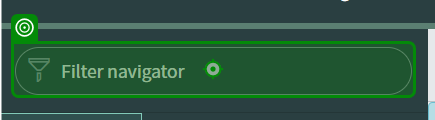
Workflow: CheckCaller

Step 1: type "Callers[k(Enter)]" into the text box 'filter' in window 'Admin Console | ServiceNow' (chrome.exe)

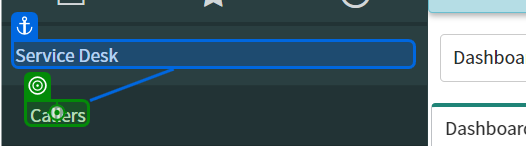
Step 2: click on 'Callers'

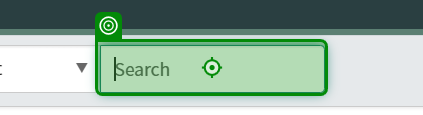
Step 3: type "[inCaller+"[k(Enter)]"]" into the text box in window 'Users [ITIL view] | ServiceNow' (chrome.exe)

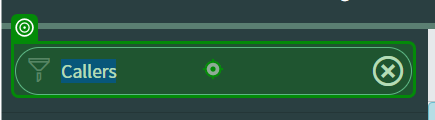
Step 4: type "%[k(Enter)]" into the text box 'filter' in window 'Admin Console | ServiceNow' (chrome.exe)

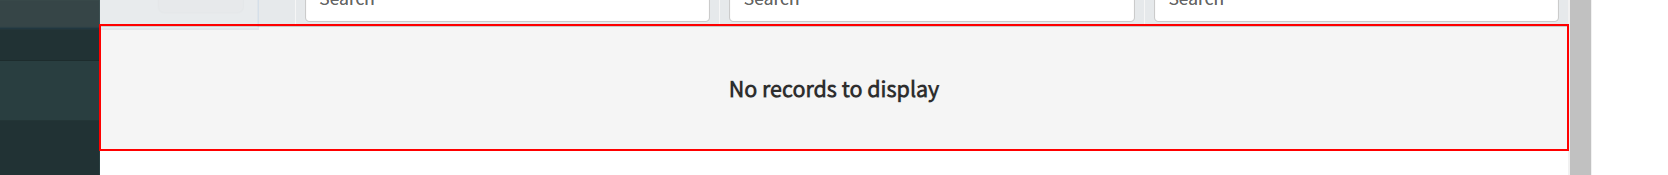
Step 5: find the table cell

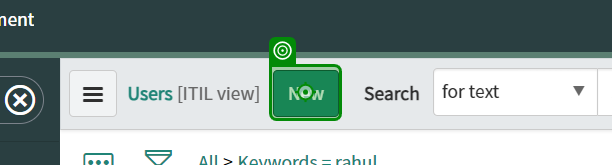
Step 6 [then]: click on the button in window 'Users [ITIL view] | ServiceNow' (chrome.exe)

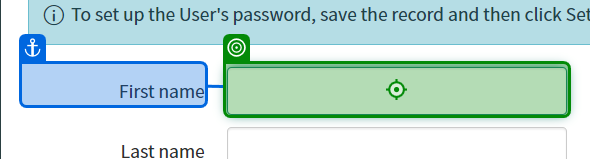
Step 7: type [inCallerFName] into the text box in window 'New Record | User | ServiceNow' (chrome.exe)

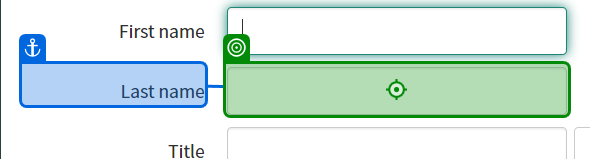
Step 8: type [inCallerLName] into the text box in window 'New Record | User | ServiceNow' (chrome.exe)

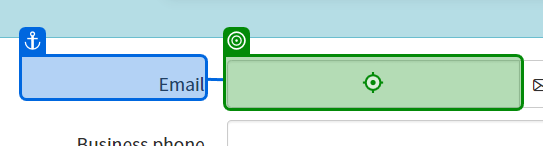
Step 9: type [inCaller] into the text box in window 'New Record | User | ServiceNow' (chrome.exe)

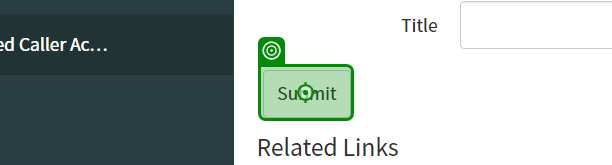
Step 10: click on the button in window 'New Record | User | ServiceNow' (chrome.exe)
